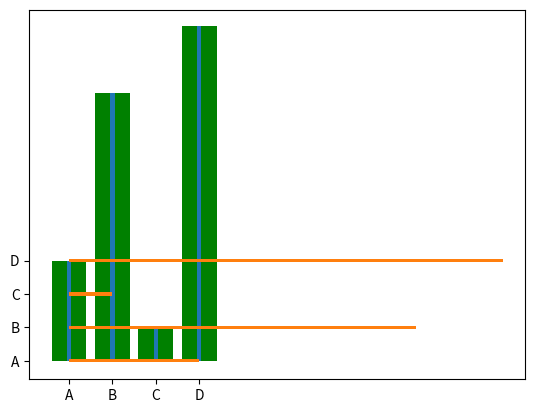

The script that saved this image:
#the bar() function to draw bar graphs:
import matplotlib.pyplot as plt
import numpy as np

x = np.array(["A", "B", "C", "D"])
y = np.array([3, 8, 1, 10])

plt.bar(x,y,color="green")
plt.show()

# bars width
x = np.array(["A", "B", "C", "D"])
y = np.array([3, 8, 1, 10])

plt.bar(x, y, width = 0.1)
plt.show()

# bar height
x = np.array(["A", "B", "C", "D"])
y = np.array([3, 8, 1, 10])

plt.barh(x, y, height = 0.1)
plt.show()